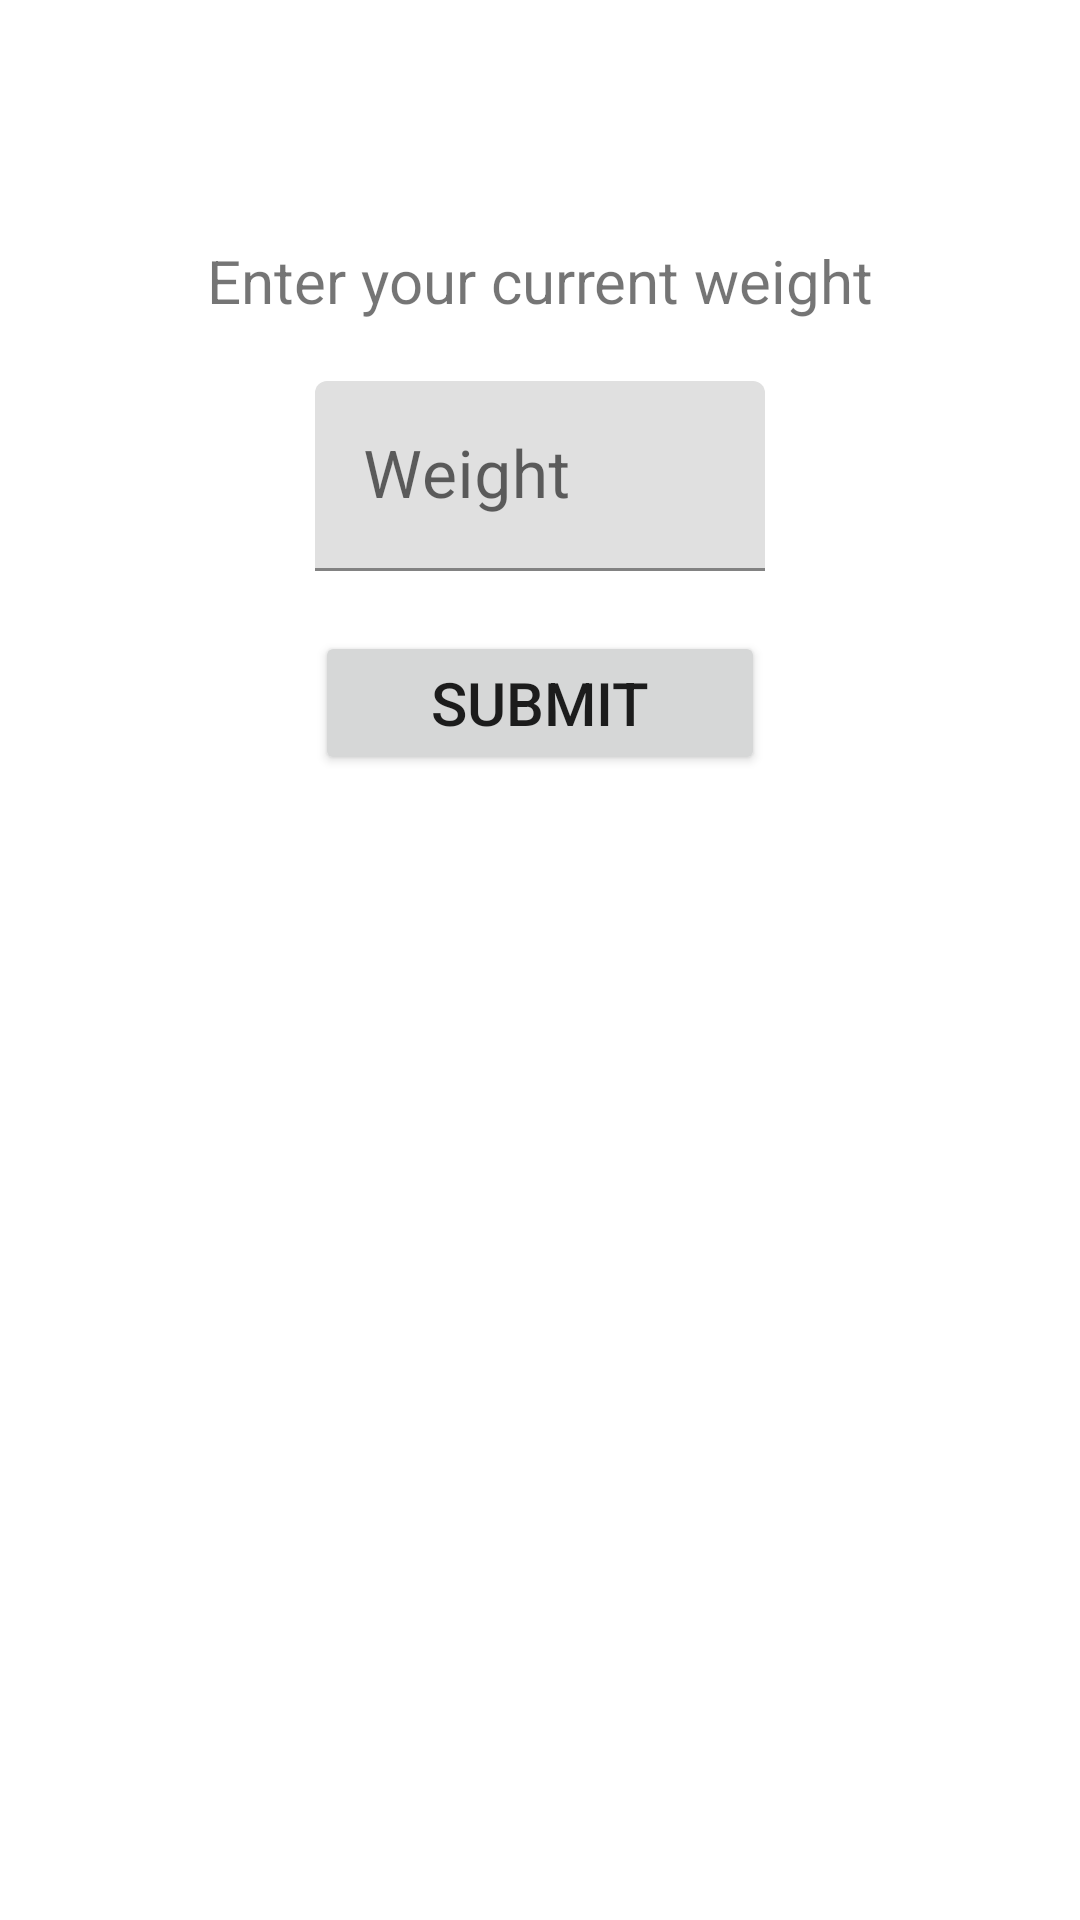

Layout XML and referenced resources for this Android screen:
<!-- AndroidManifest.xml: application theme Theme.CS360WeightTracker -->
<!-- res/layout/fragment_add_weight.xml -->
<?xml version="1.0" encoding="utf-8"?>
<androidx.constraintlayout.widget.ConstraintLayout xmlns:android="http://schemas.android.com/apk/res/android"
    xmlns:app="http://schemas.android.com/apk/res-auto"
    xmlns:tools="http://schemas.android.com/tools"
    android:layout_width="match_parent"
    android:layout_height="match_parent"
    tools:context=".ui.addweight.AddWeightFragment">

    
    <TextView
        android:id="@+id/text_home"
        android:layout_width="300dp"
        android:layout_height="wrap_content"
        android:layout_marginTop="80dp"
        android:text="@string/enter_your_current_weight"
        android:textAlignment="center"
        android:textSize="20sp"
        app:layout_constraintEnd_toEndOf="parent"
        app:layout_constraintStart_toStartOf="parent"
        app:layout_constraintTop_toTopOf="parent" />

    
    <com.google.android.material.textfield.TextInputLayout
        android:id="@+id/weightEntry"
        android:layout_width="150dp"
        android:layout_height="wrap_content"
        android:layout_marginTop="20dp"
        android:hint="@string/weight"
        android:backgroundTint="@color/french_blue"
        app:layout_constraintEnd_toEndOf="parent"
        app:layout_constraintStart_toStartOf="parent"
        app:layout_constraintTop_toBottomOf="@id/text_home"
        app:suffixText=" lbs.">

        <com.google.android.material.textfield.TextInputEditText
            android:layout_width="match_parent"
            android:layout_height="wrap_content"
            android:textSize="22sp"
            android:inputType="numberDecimal" />
    </com.google.android.material.textfield.TextInputLayout>

    
    <Button
        android:layout_width="150dp"
        android:layout_height="wrap_content"
        android:text="@string/submit"
        android:textSize="20sp"
        android:layout_marginTop="20dp"
        android:gravity="center"
        app:layout_constraintTop_toBottomOf="@id/weightEntry"
        app:layout_constraintStart_toStartOf="parent"
        app:layout_constraintEnd_toEndOf="parent" />

</androidx.constraintlayout.widget.ConstraintLayout>
<!-- resources referenced by this layout -->
<resources>
  <color name="french_blue">#FF0075C4</color>
  <string name="enter_your_current_weight">Enter your current weight</string>
  <string name="submit">Submit</string>
  <string name="weight">Weight</string>
  <style name="Theme.CS360WeightTracker" parent="Theme.MaterialComponents.DayNight.DarkActionBar">
          
          <item name="colorPrimary">@color/green_blue</item>
          <item name="colorPrimaryVariant">@color/french_blue</item>
          <item name="colorOnPrimary">@color/white</item>
          
          <item name="colorSecondary">@color/french_blue</item>
          <item name="colorSecondaryVariant">@color/seal_brown</item>
          <item name="colorOnSecondary">@color/black</item>
          
          <item name="android:statusBarColor">@color/black</item>
          
          <item name="colorAccent">@color/black</item>
      </style>
  <color name="green_blue">#FF0267C1</color>
  <color name="white">#FFFFFFFF</color>
  <color name="seal_brown">#FF591F0A</color>
  <color name="black">#FF000000</color>
</resources>
